Run: headless pygame with SDL's dummy video driver; simulated clock (each Clock.tick advances the game by its frame time, no real sleeping); random seed 0; keys injected as events and as key.get_pressed() state; no mouse input.
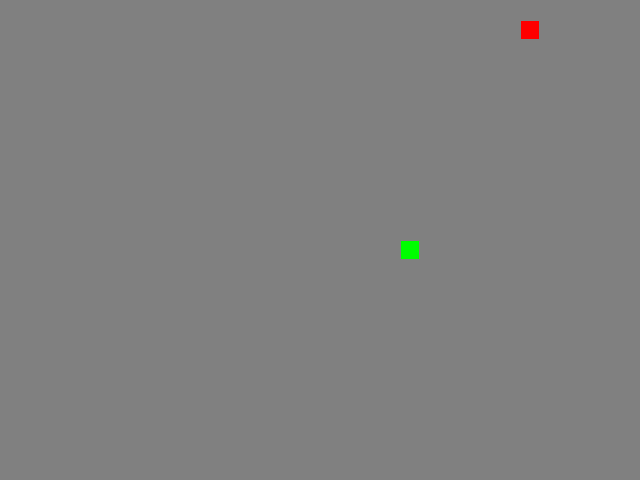
Frame 1 of 4 · flips 1–60 · no input
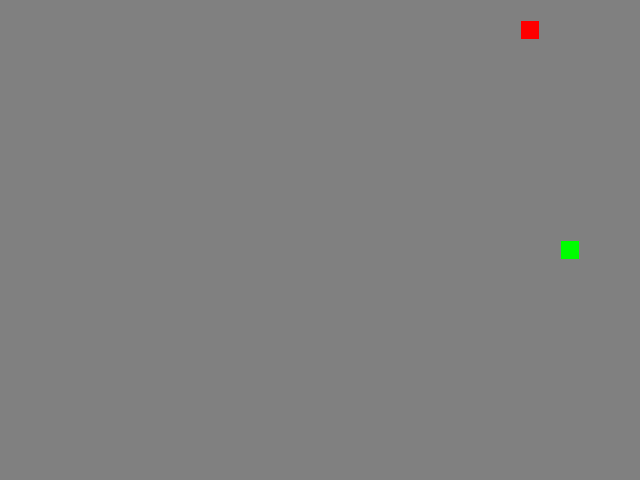
Frame 2 of 4 · flips 61–180 · tapped SPACE, RETURN · held RIGHT (→), D
Frame 3 of 4 · flips 181–300 · held DOWN (↓), S · screen unchanged from frame 2, image omitted
Frame 4 of 4 · flips 301–420 · held LEFT (←), A, UP (↑), W · screen unchanged from frame 3, image omitted

The pygame program that drew these frames:

from random import choice, randint

import pygame as pg

# Константы для размеров поля и сетки:
SCREEN_WIDTH, SCREEN_HEIGHT = 640, 480
GRID_SIZE = 20
GRID_WIDTH = SCREEN_WIDTH // GRID_SIZE
GRID_HEIGHT = SCREEN_HEIGHT // GRID_SIZE

# Направления движения:
UP = (0, -1)
DOWN = (0, 1)
LEFT = (-1, 0)
RIGHT = (1, 0)

KEYS = {
    pg.K_UP: UP,
    pg.K_DOWN: DOWN,
    pg.K_LEFT: LEFT,
    pg.K_RIGHT: RIGHT,
}

# Константы цвета:
BOARD_BACKGROUND_COLOR = (128, 128, 128)
BORDER_COLOR = (128, 128, 128)
APPLE_COLOR = (255, 0, 0)
SNAKE_COLOR = (0, 255, 0)

# Скорость движения змейки:
SPEED = 10

# Настройка игрового окна:
screen = pg.display.set_mode((SCREEN_WIDTH, SCREEN_HEIGHT), 0, 32)

# Заголовок окна игрового поля:
pg.display.set_caption('Змейка \\ ESC - выход')

# Настройка времени:
clock = pg.time.Clock()


# Тут опишите все классы игры.
class GameObject:
    """Make the main class."""

    def __init__(
        self,
        body_color
    ):
        self.position = (SCREEN_WIDTH // 2, SCREEN_HEIGHT // 2)
        self.body_color = body_color

    def draw(
        self
    ):
        """Raise the problem in under class."""
        raise NotImplementedError(
            f'Метод draw() не выполняется в {self.__init__.__name__}'
        )

    def draw_one_cell(
        self,
        position,
        body_color=None
    ):
        """Draw one cell."""
        if body_color is None:
            body_color = self.body_color

        rect = pg.Rect(position, (GRID_SIZE, GRID_SIZE))
        pg.draw.rect(screen, body_color, rect)
        pg.draw.rect(screen, BORDER_COLOR, rect, 1)


class Apple(GameObject):
    """Make new class Apple inhireted by GameObject."""

    def __init__(
        self,
        occupied_cells: list[tuple],
        body_color=APPLE_COLOR
    ):
        super().__init__(body_color)
        self.randomize_position(occupied_cells)

    def randomize_position(
        self,
        occupied_cells
    ):
        """Define the position of the apple"""
        while True:
            new_position = (randint(0, GRID_WIDTH - 1) * GRID_SIZE,
                            randint(0, GRID_HEIGHT - 1) * GRID_SIZE)
            if new_position not in occupied_cells:
                self.position = new_position
                return self.position

    def draw(
        self
    ):
        """Draw the object of the apple"""
        self.draw_one_cell(self.position)


class Snake(GameObject):
    """Make new class Snake inhireted by GameObject."""

    def __init__(
        self,
        body_color=SNAKE_COLOR
    ):
        super().__init__(body_color)
        self.reset()

    def get_head_positions(
        self
    ):
        """Define the head of the snake."""
        return self.positions[0]

    def reset(
        self
    ):
        """Reset the snake."""
        self.length = 1
        self.direction = choice([UP, DOWN, RIGHT, LEFT])
        self.positions = [(SCREEN_WIDTH // 2, SCREEN_HEIGHT // 2)]
        self.last = None

    def update_directions(
        self,
        new_position
    ):
        """Update the directions."""
        if new_position:
            self.direction = new_position

    def move(
        self
    ):
        """The movement of the snake."""
        x, y = self.get_head_positions()
        x_1, y_1 = self.direction

        head = ((x + x_1 * GRID_SIZE) % SCREEN_WIDTH,
                (y + y_1 * GRID_SIZE) % SCREEN_HEIGHT)

        self.positions.insert(0, head)
        if len(self.positions) > self.length:
            self.last = self.positions.pop()
        else:
            self.last = None

    def draw(
        self
    ):
        """Draw the snake."""
        self.draw_one_cell(self.get_head_positions())
        if self.last:
            self.draw_one_cell(self.last, BOARD_BACKGROUND_COLOR)


def handle_keys(snake):
    """Check the keybord."""
    for event in pg.event.get():
        if event.type == pg.QUIT:
            pg.quit()
            raise SystemExit
        elif event.type == pg.KEYDOWN and event.key == pg.K_ESCAPE:
            pg.quit()
            raise SystemExit

        if event.type == pg.KEYDOWN:
            new_direction = KEYS.get(event.key)
            if (
                new_direction
                and new_direction[0] != -snake.direction[0]
                and new_direction[1] != -snake.direction[1]
            ):
                snake.update_directions(new_direction)


def main():
    """Start the game."""
    # Инициализация pg:
    pg.init()
    # Тут нужно создать экземпляры классов.
    snake = Snake()
    apple = Apple(snake.positions)

    screen.fill(BOARD_BACKGROUND_COLOR)

    while True:
        clock.tick(SPEED)
        handle_keys(snake)
        snake.move()

        if snake.positions[0] == apple.position:
            snake.length += 1
            apple.position = apple.randomize_position(snake.positions)

        if snake.get_head_positions() in snake.positions[4:]:
            snake.reset()
            screen.fill(BOARD_BACKGROUND_COLOR)

        apple.draw()
        snake.draw()

        pg.display.set_caption(f'ESC - выход | \t\t\t Змейка \t\t\t | Длина: {snake.length}')
        pg.display.update()


if __name__ == '__main__':
    main()
